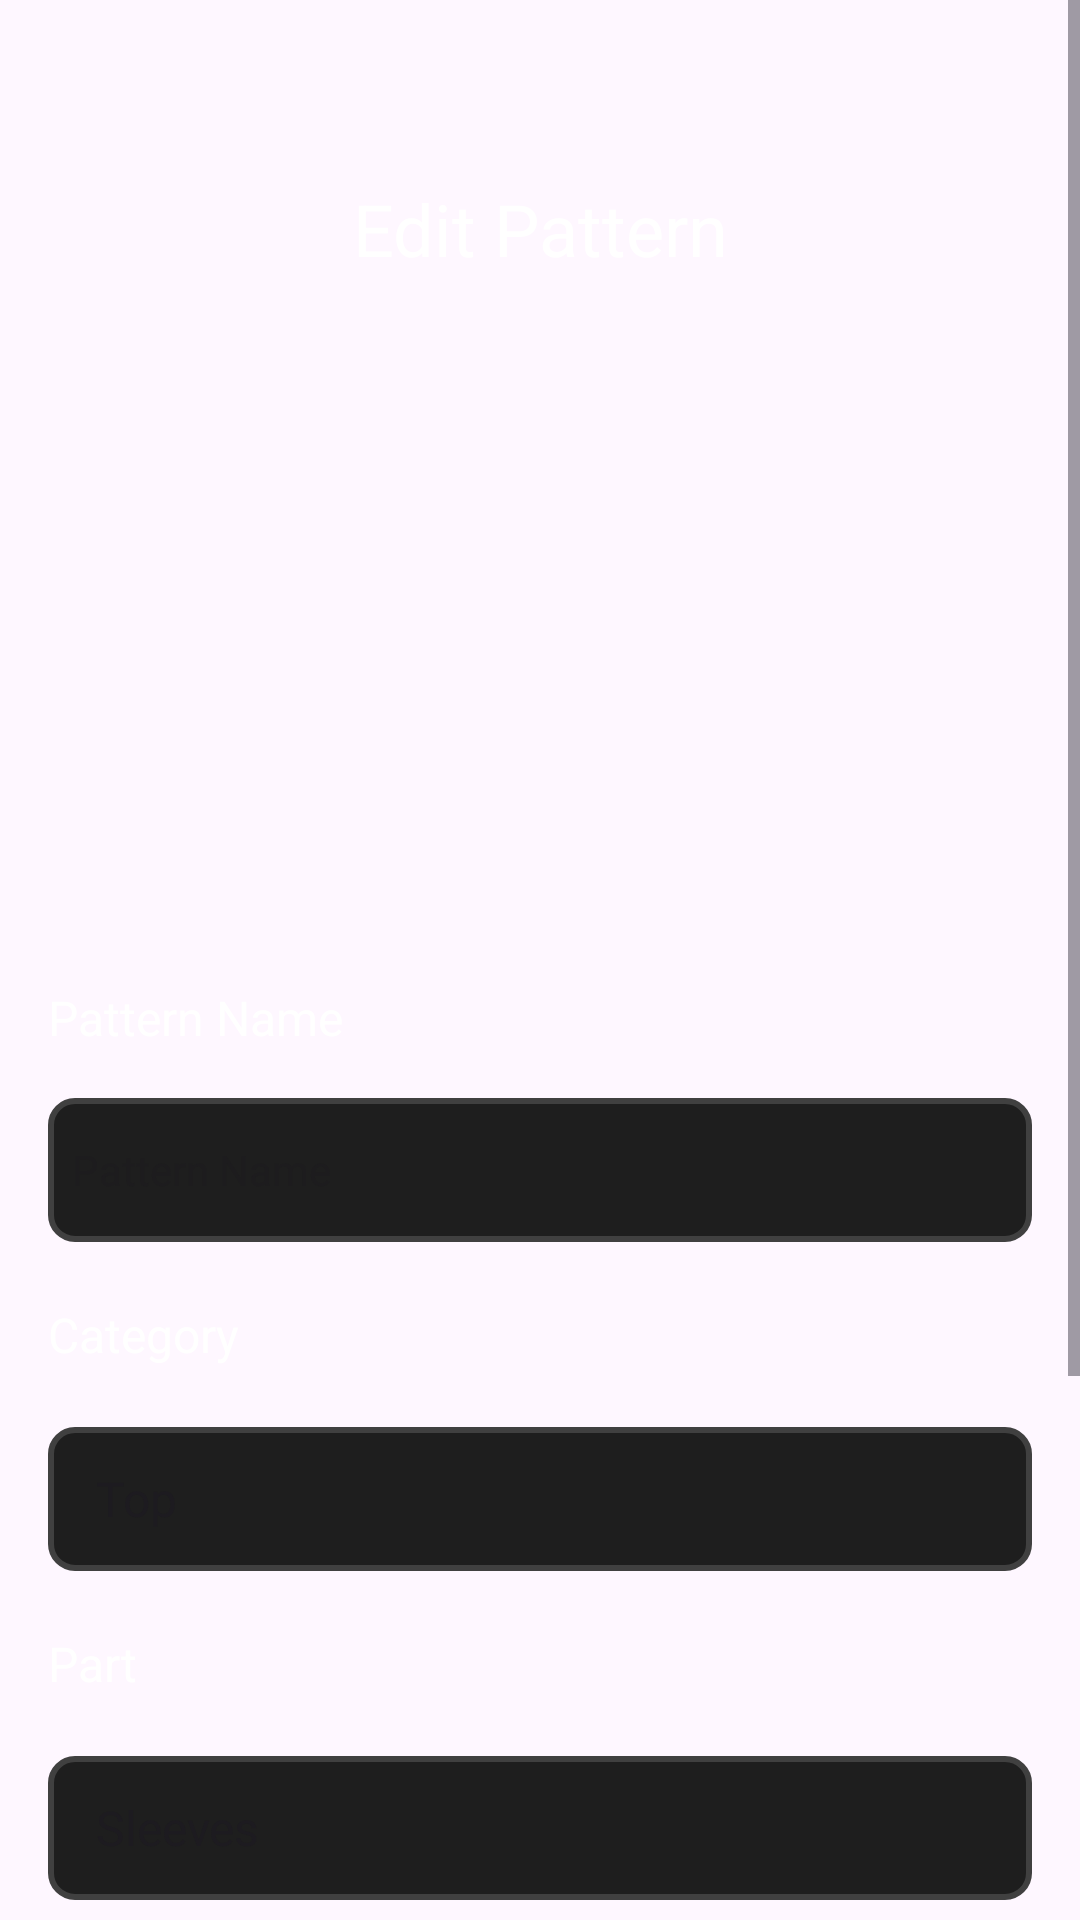

The Android layout XML behind this screen, and the referenced resources:
<!-- AndroidManifest.xml: application theme Theme.CrochetApp -->
<!-- res/layout/activity_edit_pattern.xml -->
<?xml version="1.0" encoding="utf-8"?>
<androidx.constraintlayout.widget.ConstraintLayout
    xmlns:android="http://schemas.android.com/apk/res/android"
    xmlns:app="http://schemas.android.com/apk/res-auto"
    xmlns:tools="http://schemas.android.com/tools"
    android:layout_width="match_parent"
    android:layout_height="match_parent"
    tools:context=".EditPatternActivity">

    <ScrollView
        android:layout_width="match_parent"
        android:layout_height="0dp"
        app:layout_constraintTop_toTopOf="parent"
        app:layout_constraintBottom_toBottomOf="parent">

        <androidx.constraintlayout.widget.ConstraintLayout
            android:id="@+id/main"
            android:layout_width="match_parent"
            android:layout_height="wrap_content">

            <TextView
                android:id="@+id/edit_page_title"
                android:layout_width="wrap_content"
                android:layout_height="wrap_content"
                android:layout_marginTop="60dp"
                android:text="@string/edit_pattern"
                android:textColor="@color/white"
                android:textSize="24sp"
                app:layout_constraintEnd_toEndOf="parent"
                app:layout_constraintStart_toStartOf="parent"
                app:layout_constraintTop_toTopOf="parent" />

            <ImageView
                android:id="@+id/pattern_image"
                android:layout_width="0dp"
                android:layout_height="200dp"
                android:layout_marginStart="16dp"
                android:layout_marginEnd="16dp"
                android:layout_marginTop="16dp"
                android:contentDescription="@string/image_of_the_selected_crochet_pattern"
                android:scaleType="centerCrop"
                app:layout_constraintStart_toStartOf="parent"
                app:layout_constraintEnd_toEndOf="parent"
                app:layout_constraintTop_toBottomOf="@id/edit_page_title" />

            <TextView
                android:id="@+id/pattern_name_label"
                android:layout_width="wrap_content"
                android:layout_height="wrap_content"
                android:layout_marginStart="16dp"
                android:layout_marginTop="20dp"
                android:text="@string/pattern_name"
                android:textColor="@color/white"
                android:textSize="16sp"
                app:layout_constraintStart_toStartOf="parent"
                app:layout_constraintTop_toBottomOf="@+id/pattern_image" />

            <EditText
                android:id="@+id/pattern_name_input"
                style="@style/InputField"
                android:layout_width="0dp"
                android:layout_height="wrap_content"
                android:layout_margin="16dp"
                android:layout_marginTop="16dp"
                android:autofillHints="Pattern Name"
                android:hint="@string/pattern_name"
                android:inputType="text"
                app:layout_constraintEnd_toEndOf="parent"
                app:layout_constraintStart_toStartOf="parent"
                app:layout_constraintTop_toBottomOf="@+id/pattern_name_label" />

            <TextView
                android:id="@+id/category_label"
                android:layout_width="wrap_content"
                android:layout_height="wrap_content"
                android:layout_marginStart="16dp"
                android:layout_marginTop="20dp"
                android:text="@string/category"
                android:textColor="@color/white"
                android:textSize="16sp"
                app:layout_constraintBottom_toTopOf="@+id/category_spinner"
                app:layout_constraintStart_toStartOf="parent"
                app:layout_constraintTop_toBottomOf="@+id/pattern_name_input" />

            <Spinner
                android:id="@+id/category_spinner"
                style="@style/InputField"
                android:layout_width="0dp"
                android:layout_height="wrap_content"
                android:layout_marginStart="16dp"
                android:layout_marginTop="20dp"
                android:layout_marginEnd="16dp"
                android:entries="@array/categories"
                app:layout_constraintEnd_toEndOf="parent"
                app:layout_constraintHorizontal_bias="0.0"
                app:layout_constraintStart_toStartOf="parent"
                app:layout_constraintTop_toBottomOf="@id/category_label" />

            <TextView
                android:id="@+id/part_label"
                android:layout_width="wrap_content"
                android:layout_height="wrap_content"
                android:layout_marginStart="16dp"
                android:layout_marginTop="20dp"
                android:text="@string/part"
                android:textColor="@color/white"
                android:textSize="16sp"
                app:layout_constraintBottom_toTopOf="@id/part_spinner"
                app:layout_constraintStart_toStartOf="parent"
                app:layout_constraintTop_toBottomOf="@+id/category_spinner" />

            <Spinner
                android:id="@+id/part_spinner"
                style="@style/InputField"
                android:layout_width="0dp"
                android:layout_height="wrap_content"
                android:layout_marginStart="16dp"
                android:layout_marginTop="20dp"
                android:layout_marginEnd="16dp"
                android:entries="@array/parts"
                app:layout_constraintEnd_toEndOf="parent"
                app:layout_constraintHorizontal_bias="0.0"
                app:layout_constraintStart_toStartOf="parent"
                app:layout_constraintTop_toBottomOf="@id/part_label" />

            <TextView
                android:id="@+id/difficulty_label"
                android:layout_width="wrap_content"
                android:layout_height="wrap_content"
                android:layout_marginStart="16dp"
                android:layout_marginTop="20dp"
                android:text="@string/difficulty"
                android:textColor="@color/white"
                android:textSize="16sp"
                app:layout_constraintBottom_toTopOf="@id/difficulty_spinner"
                app:layout_constraintStart_toStartOf="parent"
                app:layout_constraintTop_toBottomOf="@+id/part_spinner" />

            <Spinner
                android:id="@+id/difficulty_spinner"
                style="@style/InputField"
                android:layout_width="0dp"
                android:layout_height="wrap_content"
                android:layout_marginStart="16dp"
                android:layout_marginTop="20dp"
                android:layout_marginEnd="16dp"
                android:entries="@array/difficulties"
                app:layout_constraintEnd_toEndOf="parent"
                app:layout_constraintHorizontal_bias="0.0"
                app:layout_constraintStart_toStartOf="parent"
                app:layout_constraintTop_toBottomOf="@id/difficulty_label" />

            <LinearLayout
                android:id="@+id/linearLayout"
                android:layout_width="0dp"
                android:layout_height="wrap_content"
                android:layout_marginStart="16dp"
                android:layout_marginTop="32dp"
                android:layout_marginEnd="16dp"
                android:gravity="center"
                android:orientation="horizontal"
                app:layout_constraintEnd_toEndOf="parent"
                app:layout_constraintHorizontal_bias="0.0"
                app:layout_constraintStart_toStartOf="parent"
                app:layout_constraintTop_toBottomOf="@id/difficulty_spinner">

                <Button
                    android:id="@+id/upload_image_button"
                    style="@style/ImageUploadButton"
                    android:layout_width="0dp"
                    android:layout_height="50dp"
                    android:layout_weight="1"
                    android:backgroundTint="@color/tertiary"
                    android:gravity="center"
                    android:text="@string/change_image"
                    tools:layout_editor_absoluteX="16dp"
                    tools:layout_editor_absoluteY="628dp" />

                <Button
                    android:id="@+id/upload_pdf_button"
                    style="@style/PdfUploadButton"
                    android:layout_width="0dp"
                    android:layout_height="50dp"
                    android:layout_weight="1"
                    android:backgroundTint="@color/tertiary"
                    android:gravity="center"
                    android:text="@string/change_pdf"
                    tools:layout_editor_absoluteX="213dp"
                    tools:layout_editor_absoluteY="628dp" />
            </LinearLayout>

            <com.google.android.material.floatingactionbutton.ExtendedFloatingActionButton
                android:id="@+id/add_fab"
                android:layout_width="wrap_content"
                android:layout_height="48dp"
                android:layout_marginTop="20dp"
                android:backgroundTint="@color/light_accent"
                android:text="@string/save_pattern"
                android:textColor="@color/dark_accent"
                android:textSize="14sp"
                app:icon="@drawable/round_add_24"
                app:iconPadding="4dp"
                app:iconTint="@color/dark_accent"
                app:layout_constraintTop_toBottomOf="@+id/linearLayout"
                app:layout_constraintBottom_toBottomOf="parent"
                app:layout_constraintEnd_toEndOf="parent"
                app:layout_constraintStart_toStartOf="parent"
                app:shapeAppearanceOverlay="@style/CustomFabShape" />

        </androidx.constraintlayout.widget.ConstraintLayout>
    </ScrollView>

</androidx.constraintlayout.widget.ConstraintLayout>
<!-- resources referenced by this layout -->
<resources>
  <string-array name="categories">
          <item>Top</item>
          <item>Sweater</item>
          <item>Jacket</item>
          <item>Pants</item>
          <item>Skirt</item>
          <item>Dress</item>
          <item>Hat</item>
          <item>Scarf</item>
          <item>Bag</item>
      </string-array>
  <string-array name="difficulties">
          <item>Beginner</item>
          <item>Intermediate</item>
          <item>Advanced</item>
      </string-array>
  <string-array name="parts">
          <item>Sleeves</item>
          <item>Body</item>
          <item>Collar</item>
          <item>Trim</item>
      </string-array>
  <color name="dark_accent">#381E72</color>
  <color name="light_accent">#C4AFF3</color>
  <color name="tertiary">#2B2930</color>
  <color name="white">#FFFFFFFF</color>
  <string name="category">Category</string>
  <string name="change_image">Change Image</string>
  <string name="change_pdf">Change PDF</string>
  <string name="difficulty">Difficulty</string>
  <string name="edit_pattern">Edit Pattern</string>
  <string name="image_of_the_selected_crochet_pattern">Image of the selected crochet pattern</string>
  <string name="part">Part</string>
  <string name="pattern_name">Pattern Name</string>
  <string name="save_pattern">Save Pattern</string>
  <style name="CustomFabShape" parent="">
          <item name="cornerFamily">rounded</item>
          <item name="cornerSize">100dp</item>
          <item name="fontWeight">1000</item>
      </style>
  <style name="ImageUploadButton">
          <item name="android:padding">8dp</item>
          <item name="android:textColor">@color/light_accent</item>
          <item name="android:textSize">14sp</item>
          <item name="android:gravity">center</item>
          <item name="icon">@drawable/round_add_photo_alternate_24</item>
          <item name="iconTint">@color/light_accent</item>
      </style>
  <style name="InputField">
          <item name="android:background">@drawable/input_field</item>
          <item name="android:padding">8dp</item>
          <item name="android:textColor">@color/white</item>
          <item name="android:textSize">14sp</item>
      </style>
  <style name="PdfUploadButton">
          <item name="android:padding">8dp</item>
          <item name="android:textColor">@color/light_accent</item>
          <item name="android:textSize">14sp</item>
          <item name="android:gravity">center</item>
          <item name="icon">@drawable/round_attach_file_24</item>
          <item name="iconTint">@color/light_accent</item>
      </style>
  <style name="Theme.CrochetApp" parent="Base.Theme.CrochetApp" />
  <!-- drawable input_field (drawable) -->
  <?xml version="1.0" encoding="utf-8"?>
  <shape
      xmlns:android="http://schemas.android.com/apk/res/android"
      android:shape="rectangle">
  
      <corners android:radius="8dp" />
  
      <solid android:color="@color/input_background" />
  
      <stroke
          android:width="2dp"
          android:color="@color/input_outline" />
  
      <size
          android:width="360dp"
          android:height="48dp"/>
  </shape>
  <style name="Base.Theme.CrochetApp" parent="Theme.Material3.DayNight.NoActionBar">
          
          
      </style>
  <color name="input_background">#1E1E1E</color>
  <color name="input_outline">#404040</color>
</resources>
